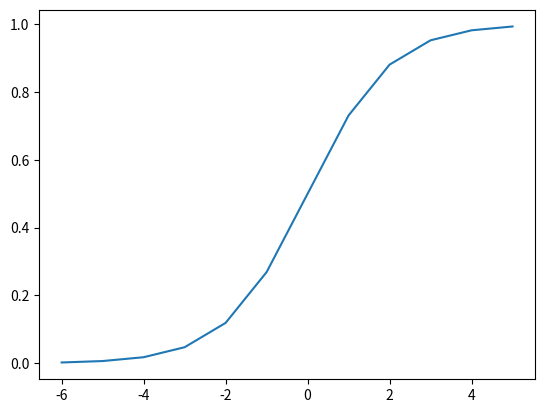

Recreate this plot in Python.
import numpy as np
import matplotlib.pyplot as plt

def sigmoid(x):
    return 1.0/(1.0 + np.exp(-x))

def graph(formula, x_range):
  x = np.array(x_range)
  y = formula(x)
  plt.plot(x, y)
  plt.show()

graph(lambda x: sigmoid(x), range(-6, 6))
